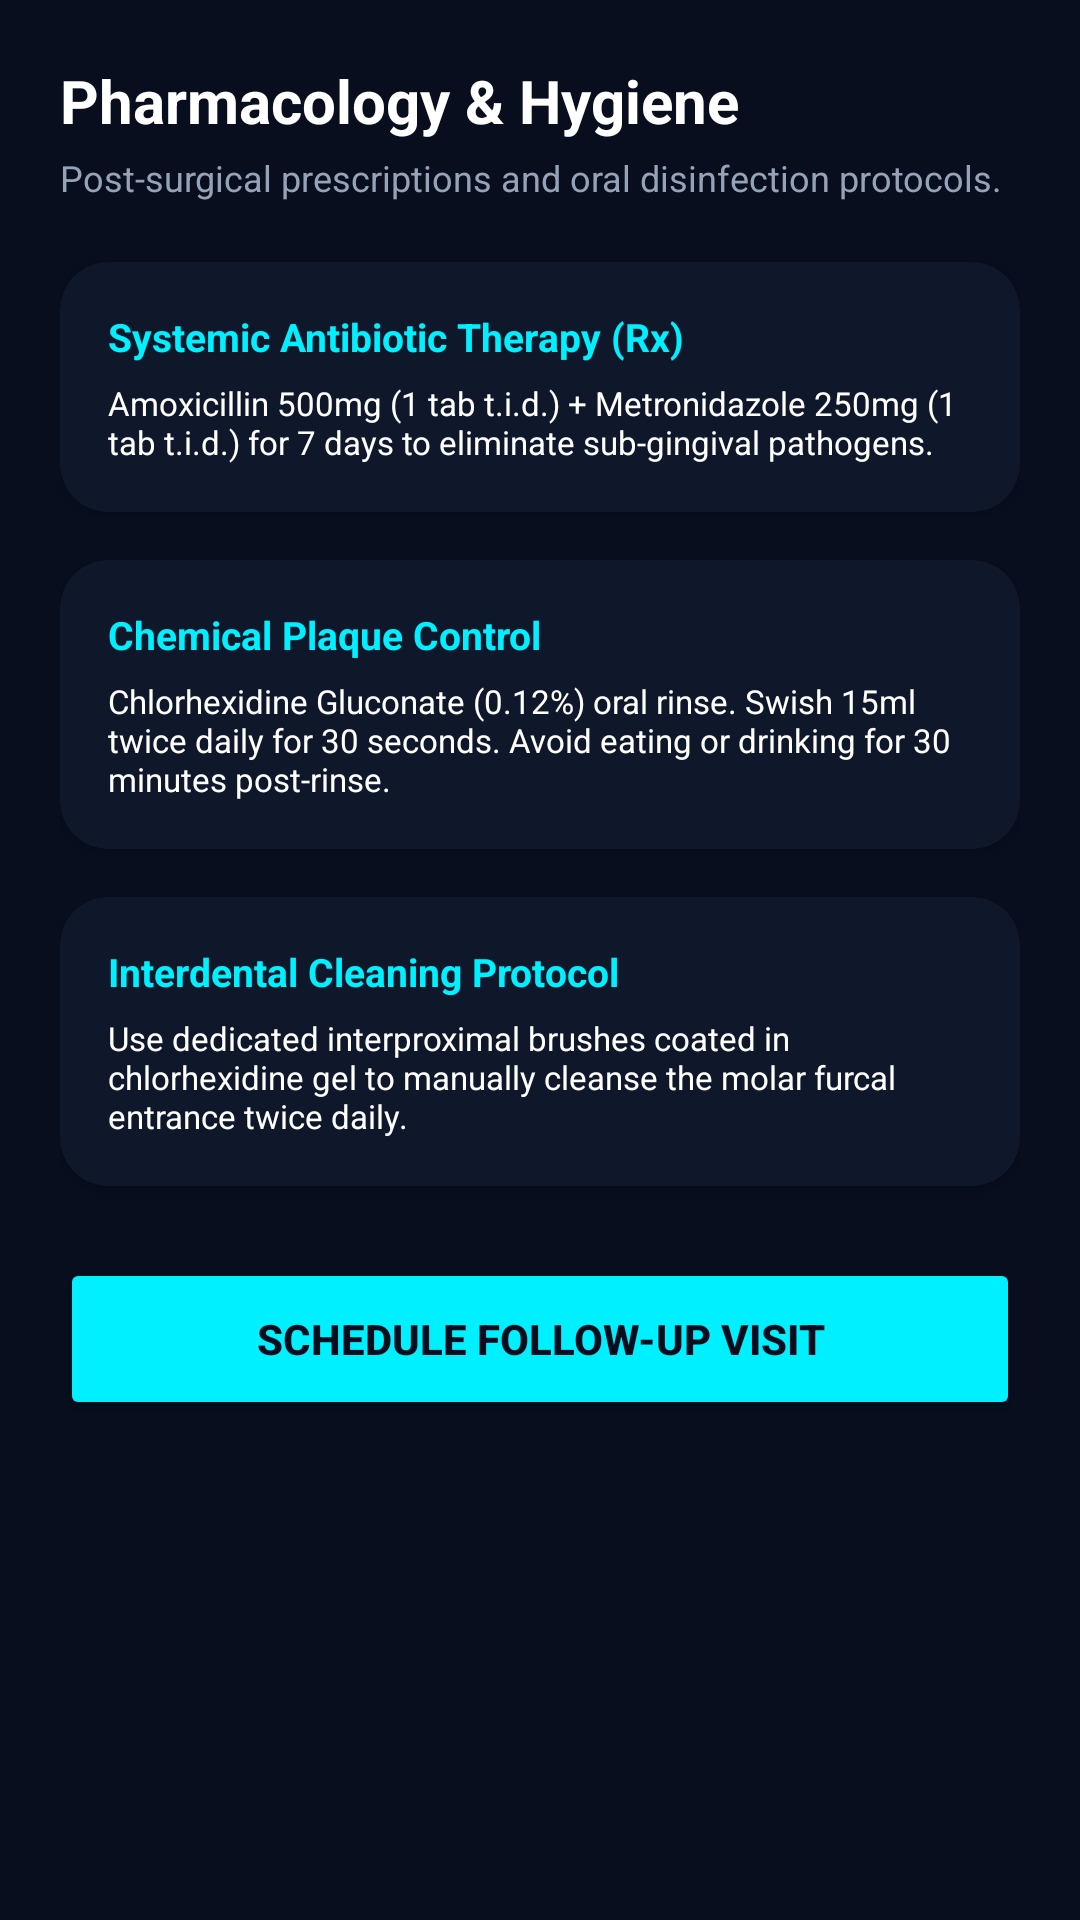

Here is an Android app screen rendered from its layout file. Give the layout XML and the strings, colors and styles it references.
<!-- AndroidManifest.xml: application theme Theme.FurcaRiskAI -->
<!-- res/layout/fragment_medication.xml -->
<?xml version="1.0" encoding="utf-8"?>
<androidx.core.widget.NestedScrollView xmlns:android="http://schemas.android.com/apk/res/android"
    xmlns:app="http://schemas.android.com/apk/res-auto"
    android:layout_width="match_parent"
    android:layout_height="match_parent"
    android:background="@color/dark_bg"
    android:fillViewport="true">

    <LinearLayout
        android:layout_width="match_parent"
        android:layout_height="wrap_content"
        android:orientation="vertical"
        android:padding="20dp">

        <TextView
            android:layout_width="wrap_content"
            android:layout_height="wrap_content"
            android:text="Pharmacology &amp; Hygiene"
            android:textColor="@color/white"
            android:textSize="20sp"
            android:textStyle="bold" />

        <TextView
            android:layout_width="wrap_content"
            android:layout_height="wrap_content"
            android:layout_marginTop="4dp"
            android:text="Post-surgical prescriptions and oral disinfection protocols."
            android:textColor="@color/text_grey"
            android:textSize="12sp" />

        
        <androidx.cardview.widget.CardView
            android:layout_width="match_parent"
            android:layout_height="wrap_content"
            android:layout_marginTop="20dp"
            app:cardBackgroundColor="@color/dark_surface"
            app:cardCornerRadius="16dp">

            <LinearLayout
                android:layout_width="match_parent"
                android:layout_height="wrap_content"
                android:orientation="vertical"
                android:padding="16dp">

                <TextView
                    android:layout_width="wrap_content"
                    android:layout_height="wrap_content"
                    android:text="Systemic Antibiotic Therapy (Rx)"
                    android:textColor="@color/primary_cyan"
                    android:textSize="13sp"
                    android:textStyle="bold" />

                <TextView
                    android:layout_width="match_parent"
                    android:layout_height="wrap_content"
                    android:layout_marginTop="6dp"
                    android:text="Amoxicillin 500mg (1 tab t.i.d.) + Metronidazole 250mg (1 tab t.i.d.) for 7 days to eliminate sub-gingival pathogens."
                    android:textColor="@color/white"
                    android:textSize="11sp" />

            </LinearLayout>
        </androidx.cardview.widget.CardView>

        
        <androidx.cardview.widget.CardView
            android:layout_width="match_parent"
            android:layout_height="wrap_content"
            android:layout_marginTop="16dp"
            app:cardBackgroundColor="@color/dark_surface"
            app:cardCornerRadius="16dp">

            <LinearLayout
                android:layout_width="match_parent"
                android:layout_height="wrap_content"
                android:orientation="vertical"
                android:padding="16dp">

                <TextView
                    android:layout_width="wrap_content"
                    android:layout_height="wrap_content"
                    android:text="Chemical Plaque Control"
                    android:textColor="@color/primary_cyan"
                    android:textSize="13sp"
                    android:textStyle="bold" />

                <TextView
                    android:layout_width="match_parent"
                    android:layout_height="wrap_content"
                    android:layout_marginTop="6dp"
                    android:text="Chlorhexidine Gluconate (0.12%) oral rinse. Swish 15ml twice daily for 30 seconds. Avoid eating or drinking for 30 minutes post-rinse."
                    android:textColor="@color/white"
                    android:textSize="11sp" />

            </LinearLayout>
        </androidx.cardview.widget.CardView>

        
        <androidx.cardview.widget.CardView
            android:layout_width="match_parent"
            android:layout_height="wrap_content"
            android:layout_marginTop="16dp"
            app:cardBackgroundColor="@color/dark_surface"
            app:cardCornerRadius="16dp">

            <LinearLayout
                android:layout_width="match_parent"
                android:layout_height="wrap_content"
                android:orientation="vertical"
                android:padding="16dp">

                <TextView
                    android:layout_width="wrap_content"
                    android:layout_height="wrap_content"
                    android:text="Interdental Cleaning Protocol"
                    android:textColor="@color/primary_cyan"
                    android:textSize="13sp"
                    android:textStyle="bold" />

                <TextView
                    android:layout_width="match_parent"
                    android:layout_height="wrap_content"
                    android:layout_marginTop="6dp"
                    android:text="Use dedicated interproximal brushes coated in chlorhexidine gel to manually cleanse the molar furcal entrance twice daily."
                    android:textColor="@color/white"
                    android:textSize="11sp" />

            </LinearLayout>
        </androidx.cardview.widget.CardView>

        <Button
            android:id="@+id/btnNext"
            android:layout_width="match_parent"
            android:layout_height="54dp"
            android:layout_marginTop="24dp"
            android:layout_marginBottom="16dp"
            android:text="Schedule Follow-up Visit"
            app:backgroundTint="@color/primary_cyan"
            android:textColor="@color/dark_bg"
            android:textStyle="bold" />

    </LinearLayout>
</androidx.core.widget.NestedScrollView>
<!-- resources referenced by this layout -->
<resources>
  <color name="dark_bg">#080E1E</color>
  <color name="dark_surface">#0F172A</color>
  <color name="primary_cyan">#00F0FF</color>
  <color name="text_grey">#94A3B8</color>
  <color name="white">#FFFFFF</color>
  <style name="Theme.FurcaRiskAI" parent="Theme.Material3.DayNight.NoActionBar">
          
          <item name="colorPrimary">@color/primary_blue</item>
          <item name="colorSecondary">@color/primary_teal</item>
          <item name="android:statusBarColor">@color/dark_bg</item>
          <item name="android:windowBackground">@color/dark_bg</item>
      </style>
  <color name="primary_blue">#0072FF</color>
  <color name="primary_teal">#00F5D4</color>
</resources>
